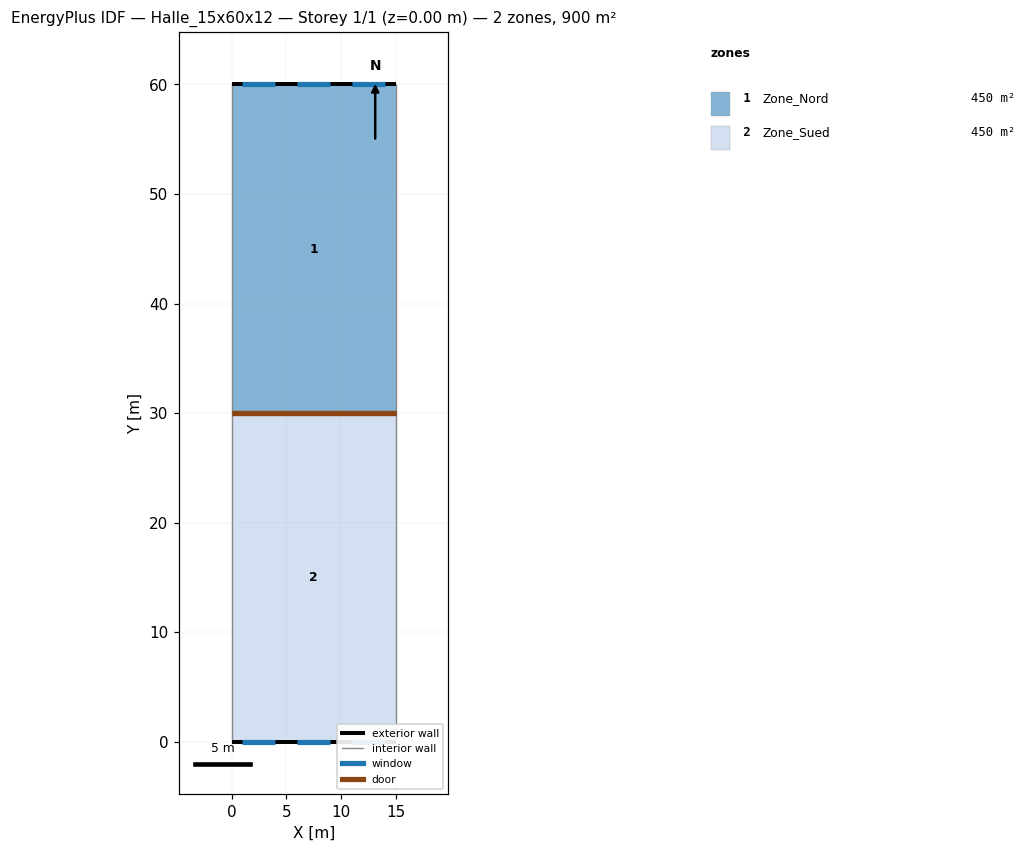
=== STOREY PLAN SPEC (per zone: floor XY polygon, exterior-wall plan segments, windows/doors) ===
zone 1: Zone_Nord  (450.0 m²)
  floor: (0.00, 30.00) (0.00, 60.00) (15.00, 60.00) (15.00, 30.00)
  exterior wall: (0.00, 60.00) – (15.00, 60.00)  [15.0 m]
    window: (1.00, 60.00) – (4.00, 60.00)  [9.0 m²]
    window: (6.00, 60.00) – (9.00, 60.00)  [9.0 m²]
    window: (11.00, 60.00) – (14.00, 60.00)  [9.0 m²]
  interior walls: 3
zone 2: Zone_Sued  (450.0 m²)
  floor: (0.00, 0.00) (0.00, 30.00) (15.00, 30.00) (15.00, 0.00)
  exterior wall: (15.00, 0.00) – (0.00, 0.00)  [15.0 m]
    window: (4.00, 0.00) – (1.00, 0.00)  [9.0 m²]
    window: (9.00, 0.00) – (6.00, 0.00)  [9.0 m²]
    window: (14.00, 0.00) – (11.00, 0.00)  [9.0 m²]
  interior walls: 3

=== DERIVED (storey summary) ===
Building: Halle_15x60x12
Storey: 1 of 1  (floor level z = 0.00 m)
Storey gross floor area: 900.0 m²
Zones on this storey: 2
  - Zone_Nord: floor 450.0 m²; exterior wall 15.0 m (180.0 m²); 3 window(s) 27.0 m²; WWR 15.0%
  - Zone_Sued: floor 450.0 m²; exterior wall 15.0 m (180.0 m²); 3 window(s) 27.0 m²; WWR 15.0%
Zone adjacency (shared interzone walls):
  - Zone_Nord ↔ Zone_Sued